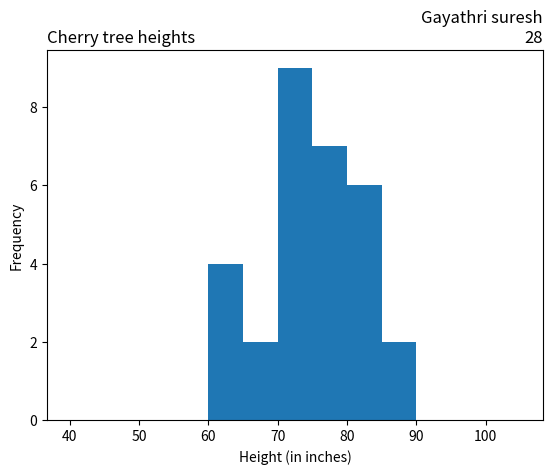

This chart was generated by the following Python code:
import matplotlib.pyplot as plt
import numpy as np
x = np.random.normal([61, 63, 64, 66, 68, 69, 71, 71.5, 72, 72.5, 73, 73.5, 74,
74.5, 76, 76.2, 76.5, 77, 77.5, 78, 78.5, 79, 79.2, 80, 81, 82, 83, 84, 85, 87])
plt.hist(x, bins=range(40,110,5), )
plt.title('Cherry tree heights',loc='left')
plt.title('Gayathri suresh\n28', loc='right')
plt.xlabel('Height (in inches)')
plt.ylabel('Frequency')
plt.show()